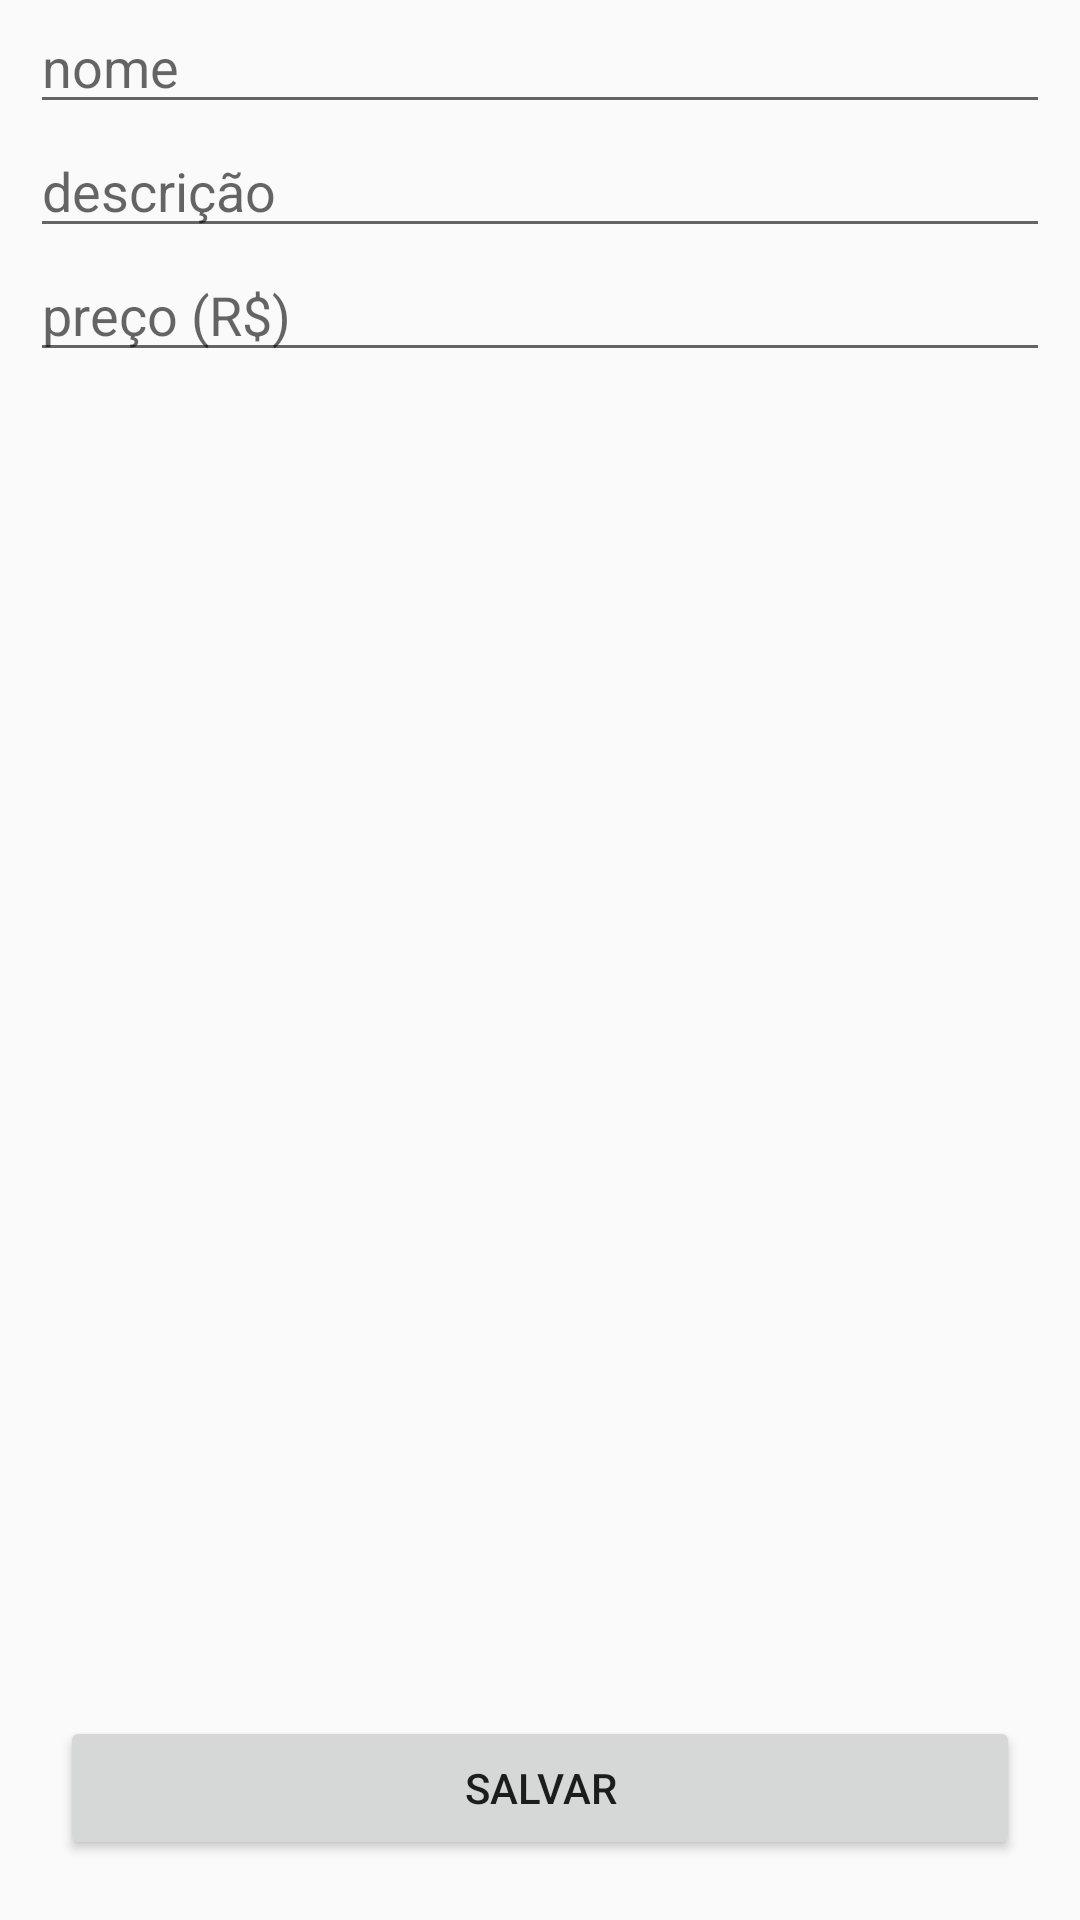

Produce the Android XML layout that renders to this screen, including the resource entries it uses.
<!-- AndroidManifest.xml: application theme Theme.Orgs -->
<!-- res/layout/activity_form_produto.xml -->
<?xml version="1.0" encoding="utf-8"?>
<ScrollView
    xmlns:android="http://schemas.android.com/apk/res/android"
    xmlns:app="http://schemas.android.com/apk/res-auto"
    xmlns:tools="http://schemas.android.com/tools"
    android:layout_width="match_parent"
    android:layout_height="match_parent"
    android:fillViewport="true"
    tools:context=".ui.activity.FormProdutoActivity">
<androidx.constraintlayout.widget.ConstraintLayout
    android:layout_width="match_parent"
    android:layout_height="wrap_content"
   >
    <EditText
        android:id="@+id/nome"
        android:layout_width="0dp"
        android:layout_height="wrap_content"
        android:hint="nome"
        android:inputType="text"
        app:layout_constraintEnd_toEndOf="parent"
        app:layout_constraintStart_toStartOf="parent"
        app:layout_constraintTop_toTopOf="parent"
        android:layout_marginStart="10dp"
        android:layout_marginEnd="10dp"
        />

    <EditText
        android:id="@+id/descricao"
        android:layout_width="0dp"
        android:layout_height="wrap_content"
        android:hint="descrição"
        android:inputType="text"
        app:layout_constraintEnd_toEndOf="@+id/nome"
        app:layout_constraintStart_toStartOf="@+id/nome"
        app:layout_constraintTop_toBottomOf="@id/nome"

        />

    <EditText
        android:id="@+id/preco"
        android:layout_width="0dp"
        android:layout_height="wrap_content"
        android:hint="preço (R$)"
        android:inputType="numberDecimal"
        app:layout_constraintEnd_toEndOf="@+id/descricao"
        app:layout_constraintStart_toStartOf="@+id/descricao"
        app:layout_constraintTop_toBottomOf="@id/descricao" />

    <Button
        android:id="@+id/salvar"
        android:layout_width="0dp"
        android:layout_height="wrap_content"
        android:layout_margin="20dp"
        android:text="Salvar"
        app:layout_constraintBottom_toBottomOf="parent"
        app:layout_constraintEnd_toEndOf="parent"
        app:layout_constraintHorizontal_bias="0.0"
        app:layout_constraintStart_toStartOf="parent"
        app:layout_constraintTop_toBottomOf="@+id/preco"
        app:layout_constraintVertical_bias="1.0" />
</androidx.constraintlayout.widget.ConstraintLayout>
</ScrollView>
<!-- resources referenced by this layout -->
<resources>
  <style name="Theme.Orgs" parent="Theme.AppCompat.Light.DarkActionBar">
          
          <item name="colorPrimary">@color/SlateGray_500</item>
          <item name="colorPrimaryDark">@color/purple_700</item>
          <item name="colorAccent">@color/teal_200</item>
          
      </style>
  <color name="SlateGray_500">#708090</color>
  <color name="purple_700">#FF3700B3</color>
  <color name="teal_200">#FF03DAC5</color>
</resources>
